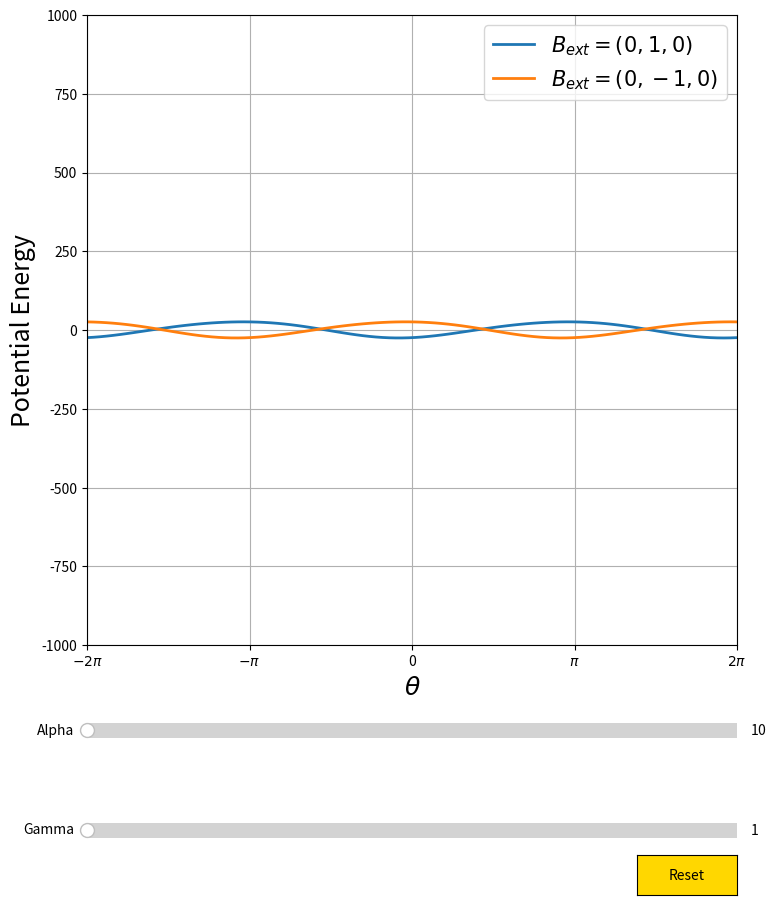

The script that saved this image:
#!/usr/bin/env python3

import numpy as np
import matplotlib.pyplot as plt
from matplotlib.widgets import Slider, Button

def potentialEnergy(alpha, gamma, x, direction):
    f_x = direction

    energy = -2 * alpha * f_x * np.cos(x)
    energy += 3 - np.cos(2*x)
    energy -= 2 * gamma * (f_x - (3*np.sqrt(3)*np.sin(x - np.pi/3) + 2*np.cos(x))/alpha)*(3*np.cos(x + np.pi/3) + np.cos(x))

    return energy


fig, ax = plt.subplots(figsize=(10, 10))
plt.subplots_adjust(left=0.25, bottom=0.25)
ax.set_xlabel('$\\theta$', fontsize=18)
ax.set_ylabel('Potential Energy', fontsize=18)
ax.set_xlim(-2*np.pi, 2*np.pi)
ax.set_xticks(np.linspace(-2*np.pi, 2*np.pi, 5))
ax.set_xticklabels(['$-2\pi$', '$-\pi$', '0', '$\pi$', '$2\pi$',]) 
plt.ylim(-1000, 1000)
plt.grid()

x = np.linspace(-2*np.pi, 2*np.pi, 100)
alpha = 10
gamma = 1
d_alpha = 10
d_gamma = 1
y1 = potentialEnergy(alpha, gamma, x, 1)
y2 = potentialEnergy(alpha, gamma, x, -1)

l1, = plt.plot(x, y1, lw=2, label='$B_{ext}=(0, 1, 0)$')
l2, = plt.plot(x, y2, lw=2, label='$B_{ext}=(0, -1, 0)$')
plt.legend(fontsize=15)

axcolor = 'gold'
ax_alpha = plt.axes([0.25, 0.15, 0.65, 0.03], facecolor=axcolor)
ax_gamma = plt.axes([0.25, 0.05, 0.65, 0.03], facecolor=axcolor)

sli_alpha = Slider(ax_alpha, 'Alpha', 10, 100, valinit=alpha, valstep=d_alpha)
sli_gamma = Slider(ax_gamma, 'Gamma', 1, 10, valinit=gamma, valstep=d_gamma)

def update(val):
    s_alpha = sli_alpha.val
    s_gamma = sli_gamma.val
    l1.set_ydata( potentialEnergy(s_alpha, s_gamma, x, 1) )
    l2.set_ydata( potentialEnergy(s_alpha, s_gamma, x, -1) )
    fig.canvas.draw_idle()

sli_alpha.on_changed(update)
sli_gamma.on_changed(update)

resetax = plt.axes([0.8, 0.0, 0.1, 0.04])
button = Button(resetax, 'Reset', color=axcolor, hovercolor='0.975')

def reset(event):
    sli_alpha.reset()
    sli_gamma.reset()

button.on_clicked(reset)

plt.show()
